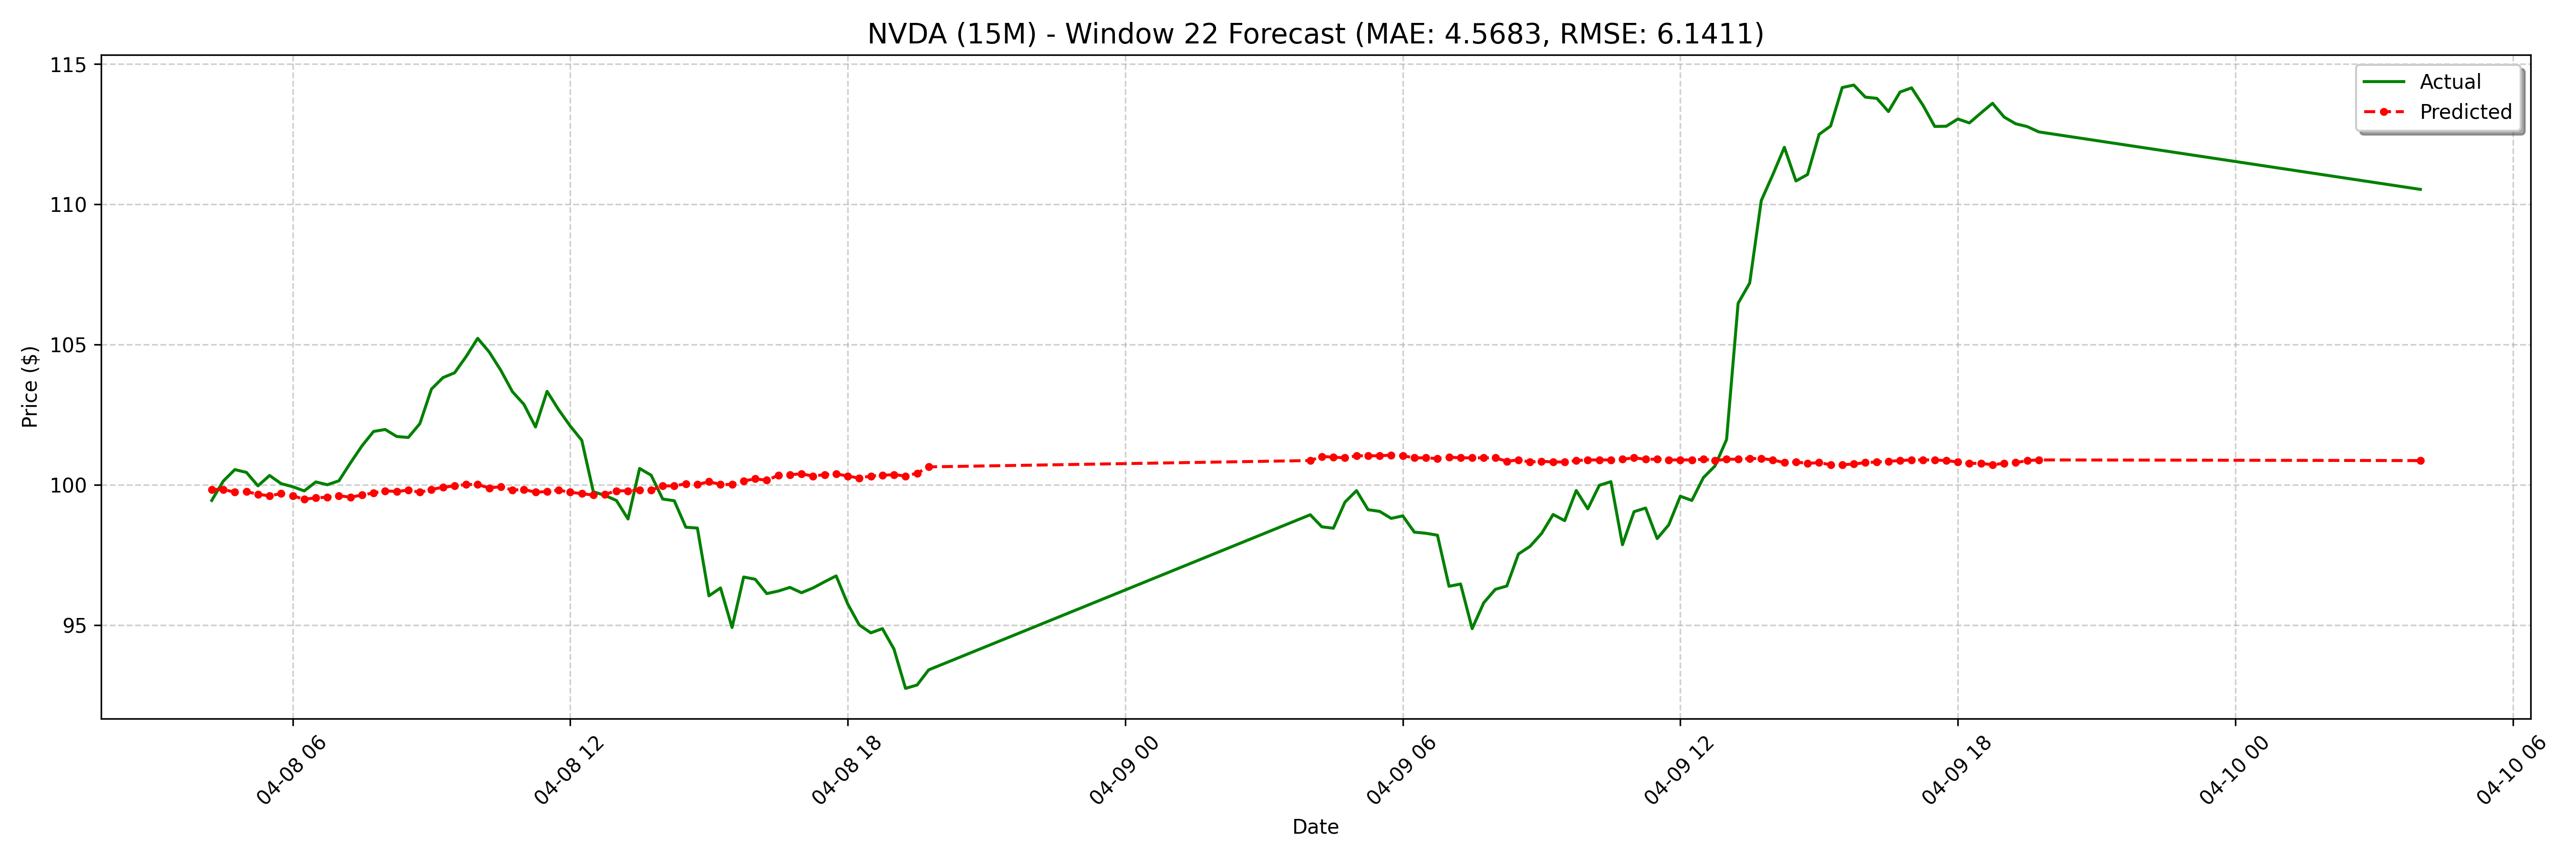

The data file committed next to this chart (first rows):
date, actual, forecast
2025-04-08 04:15:00-04:00, 99.44, 99.83
2025-04-08 04:30:00-04:00, 100.1, 99.83
2025-04-08 04:45:00-04:00, 100.5, 99.73
2025-04-08 05:00:00-04:00, 100.4, 99.76
2025-04-08 05:15:00-04:00, 99.96, 99.66
2025-04-08 05:30:00-04:00, 100.3, 99.61
2025-04-08 05:45:00-04:00, 100, 99.68
2025-04-08 06:00:00-04:00, 99.93, 99.61
2025-04-08 06:15:00-04:00, 99.78, 99.48
2025-04-08 06:30:00-04:00, 100.1, 99.53
2025-04-08 06:45:00-04:00, 100.0, 99.56
2025-04-08 07:00:00-04:00, 100.1, 99.61
2025-04-08 07:15:00-04:00, 100.8, 99.56
2025-04-08 07:30:00-04:00, 101.4, 99.63
2025-04-08 07:45:00-04:00, 101.9, 99.71
2025-04-08 08:00:00-04:00, 102, 99.78
2025-04-08 08:15:00-04:00, 101.7, 99.76
2025-04-08 08:30:00-04:00, 101.7, 99.81
2025-04-08 08:45:00-04:00, 102.2, 99.73
2025-04-08 09:00:00-04:00, 103.4, 99.83
2025-04-08 09:15:00-04:00, 103.8, 99.91
2025-04-08 09:30:00-04:00, 104, 99.96
2025-04-08 09:45:00-04:00, 104.6, 100
2025-04-08 10:00:00-04:00, 105.2, 100
2025-04-08 10:15:00-04:00, 104.7, 99.88
2025-04-08 10:30:00-04:00, 104.1, 99.93
2025-04-08 10:45:00-04:00, 103.3, 99.81
2025-04-08 11:00:00-04:00, 102.9, 99.83
2025-04-08 11:15:00-04:00, 102.1, 99.73
2025-04-08 11:30:00-04:00, 103.3, 99.76
2025-04-08 11:45:00-04:00, 102.7, 99.81
2025-04-08 12:00:00-04:00, 102.1, 99.73
2025-04-08 12:15:00-04:00, 101.6, 99.68
2025-04-08 12:30:00-04:00, 99.75, 99.63
2025-04-08 12:45:00-04:00, 99.62, 99.66
2025-04-08 13:00:00-04:00, 99.44, 99.78
2025-04-08 13:15:00-04:00, 98.78, 99.78
2025-04-08 13:30:00-04:00, 100.6, 99.81
2025-04-08 13:45:00-04:00, 100.3, 99.81
2025-04-08 14:00:00-04:00, 99.49, 99.96
2025-04-08 14:15:00-04:00, 99.43, 99.96
2025-04-08 14:30:00-04:00, 98.48, 100
2025-04-08 14:45:00-04:00, 98.45, 100
2025-04-08 15:00:00-04:00, 96.04, 100.1
2025-04-08 15:15:00-04:00, 96.32, 100
2025-04-08 15:30:00-04:00, 94.91, 100
2025-04-08 15:45:00-04:00, 96.71, 100.1
2025-04-08 16:00:00-04:00, 96.63, 100.2
2025-04-08 16:15:00-04:00, 96.12, 100.2
2025-04-08 16:30:00-04:00, 96.21, 100.3
2025-04-08 16:45:00-04:00, 96.34, 100.4
2025-04-08 17:00:00-04:00, 96.15, 100.4
2025-04-08 17:15:00-04:00, 96.32, 100.3
2025-04-08 17:30:00-04:00, 96.54, 100.4
2025-04-08 17:45:00-04:00, 96.75, 100.4
2025-04-08 18:00:00-04:00, 95.75, 100.3
2025-04-08 18:15:00-04:00, 95.0, 100.2
2025-04-08 18:30:00-04:00, 94.72, 100.3
2025-04-08 18:45:00-04:00, 94.87, 100.3
2025-04-08 19:00:00-04:00, 94.14, 100.4
... 68 more rows
